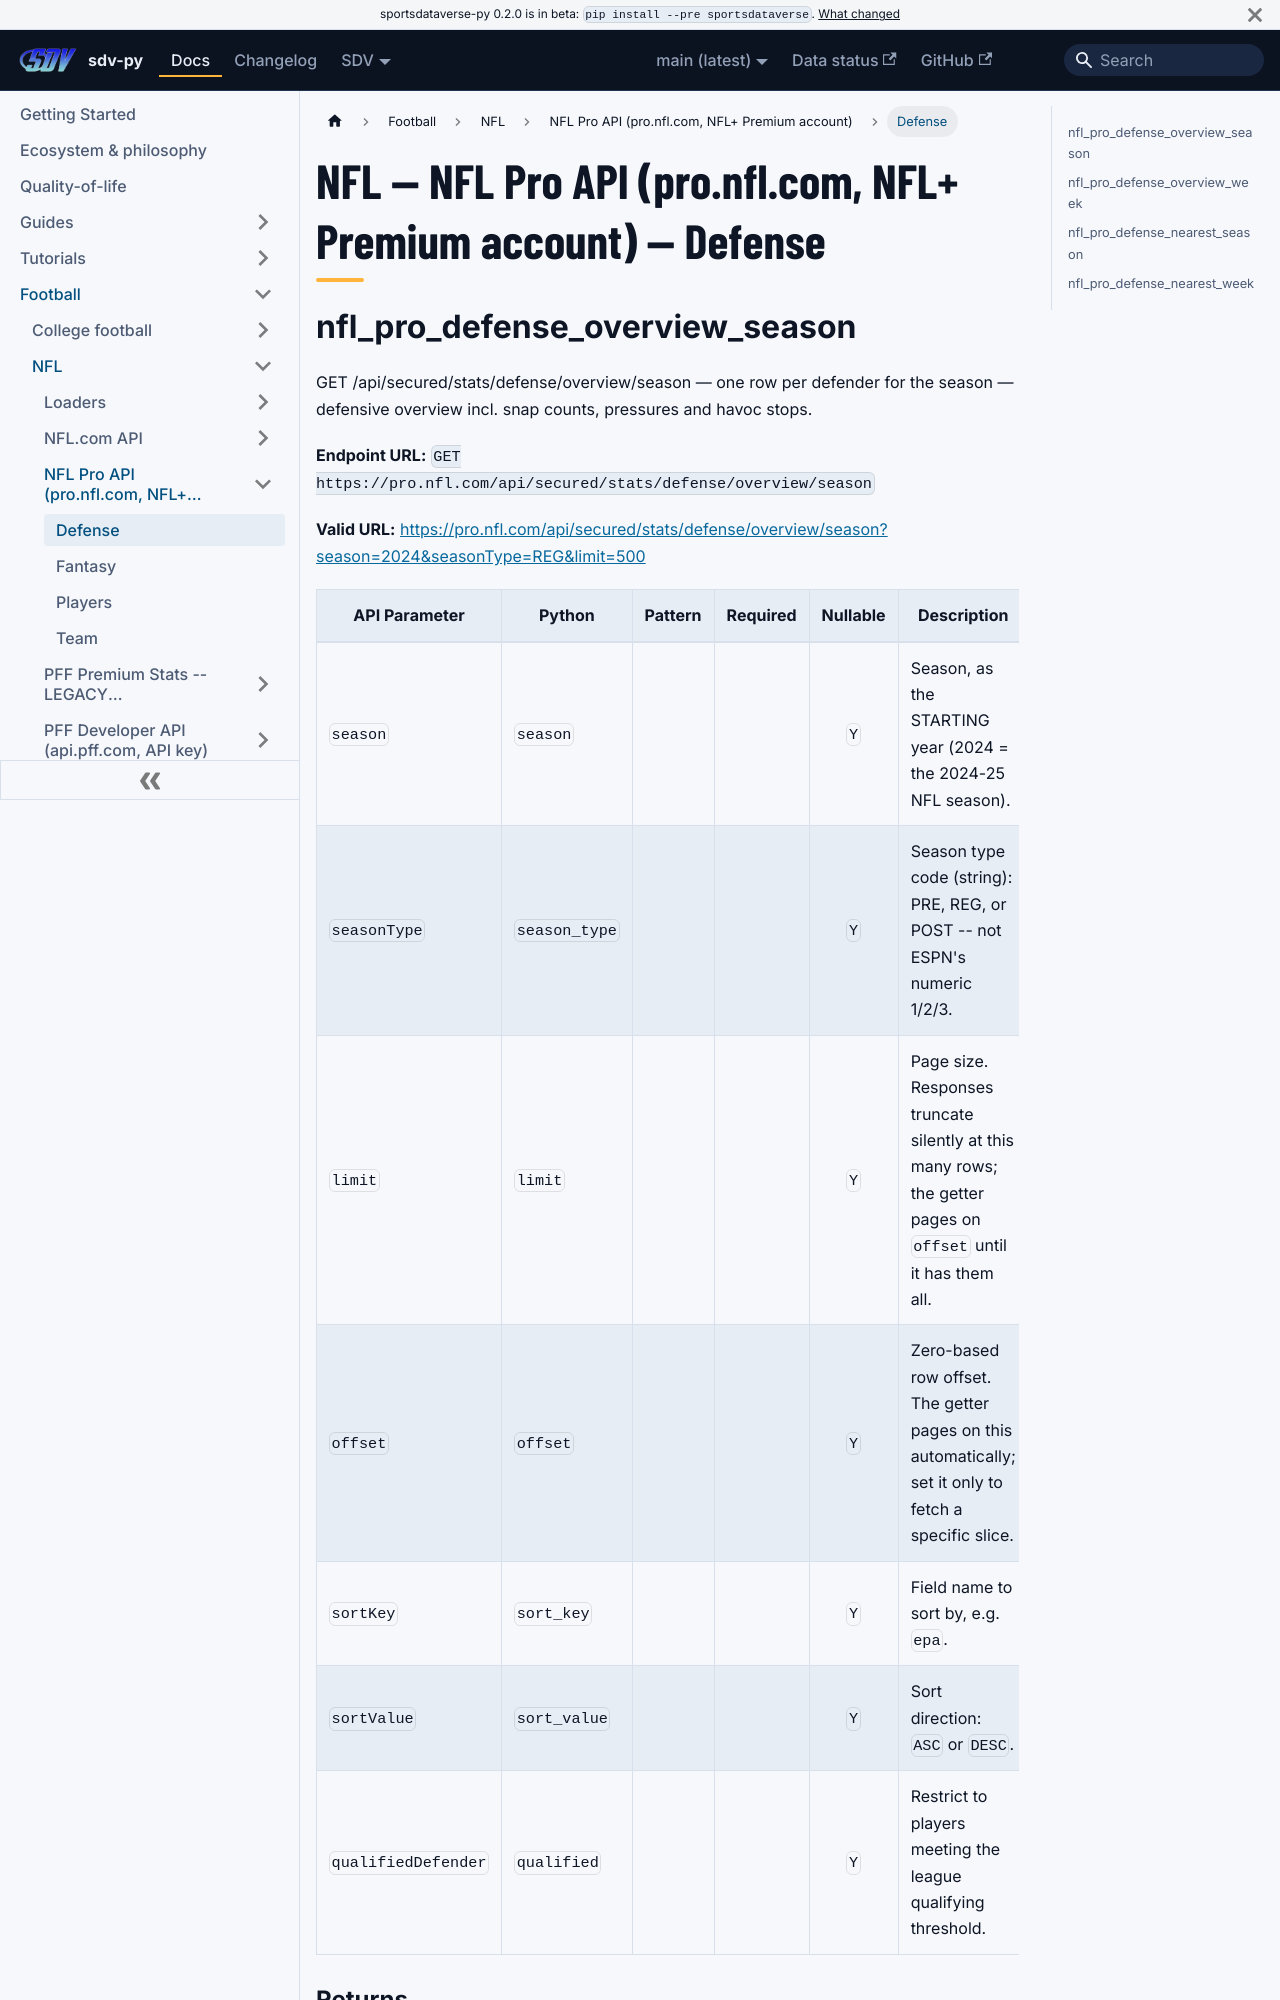

repository: sportsdataverse/sportsdataverse-py · page: docs/nfl/reference/nflpro/defense/index.html · generator: docusaurus

---
title: "NFL — NFL Pro API (pro.nfl.com, NFL+ Premium account) — Defense"
sidebar_label: "Defense"
sidebar_position: 1
description: "NFL — NFL Pro API (pro.nfl.com, NFL+ Premium account) — Defense — function reference in sdv-py, the SportsDataverse Python package."
toc_max_heading_level: 2
---
# NFL — NFL Pro API (pro.nfl.com, NFL+ Premium account) — Defense

## nfl_pro_defense_overview_season

GET /api/secured/stats/defense/overview/season — one row per defender for the season — defensive overview incl. snap counts, pressures and havoc stops.

**Endpoint URL:** `GET https://pro.nfl.com/api/secured/stats/defense/overview/season`

**Valid URL:** [https://pro.nfl.com/api/secured/stats/defense/overview/season?season=2024&seasonType=REG&limit=500](https://pro.nfl.com/api/secured/stats/defense/overview/season?season=2024&seasonType=REG&limit=500)

| API Parameter | Python | Pattern | Required | Nullable | Description |
|---|---|:---:|:---:|:---:|---|
| `season` | `season` |  |  | `Y` | Season, as the STARTING year (2024 = the 2024-25 NFL season). |
| `seasonType` | `season_type` |  |  | `Y` | Season type code (string): PRE, REG, or POST -- not ESPN's numeric 1/2/3. |
| `limit` | `limit` |  |  | `Y` | Page size. Responses truncate silently at this many rows; the getter pages on ``offset`` until it has them all. |
| `offset` | `offset` |  |  | `Y` | Zero-based row offset. The getter pages on this automatically; set it only to fetch a specific slice. |
| `sortKey` | `sort_key` |  |  | `Y` | Field name to sort by, e.g. ``epa``. |
| `sortValue` | `sort_value` |  |  | `Y` | Sort direction: ``ASC`` or ``DESC``. |
| `qualifiedDefender` | `qualified` |  |  | `Y` | Restrict to players meeting the league qualifying threshold. |
